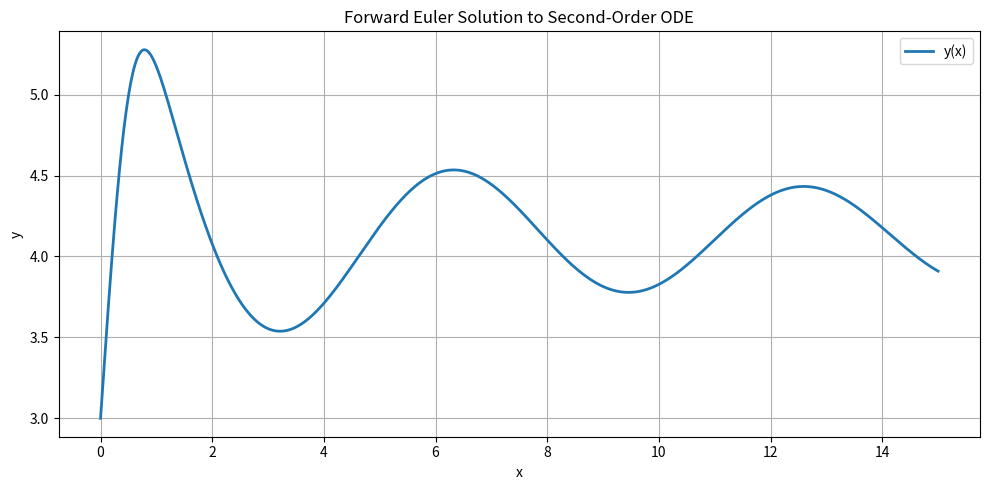

Write the Python code that produced this figure. (Note: this script raises an exception after producing the figure.)
import numpy as np
import matplotlib.pyplot as plt

"""
First Order ODE FWD Euler
"""

# Define the function f(t, y) = dy/dt
def func(t, y):
    return -2 * y - 2 * np.exp(-t)

# Forward Euler method
def FwEuler(y0, t0, h, t_final):
    t_values = [t0]
    y_values = [y0]

    t = t0
    y = y0

    while t < t_final:
        y = y + h * func(t, y)
        t = t + h

        t_values.append(t)
        y_values.append(y)

    return np.array(t_values), np.array(y_values)

"""
Runge Kutter ODE 1st Order
"""
# Runge-Kutta 4th Order method
def ODERK4(y0, t0, h, t_final):
    t_values = [t0]
    y_values = [y0]

    t = t0
    y = y0

    while t < t_final:
        k1 = func(t, y)
        k2 = func(t + h/2, y + h * k1 / 2)
        k3 = func(t + h/2, y + h * k2 / 2)
        k4 = func(t + h, y + h * k3)

        y = y + (h / 6) * (k1 + 2*k2 + 2*k3 + k4)
        t = t + h

        t_values.append(t)
        y_values.append(y)

    return np.array(t_values), np.array(y_values)

"""
ODE 2nd Order Fwd Euler
"""

x0 = 0
x_end = 15
dx = 0.02
x = np.arange(x0, x_end + dx, dx)

# Initial conditions (use your CID digits as required)
y0 = 3      # y(0) = 3rd digit of CID
dy0 = 5     # y'(0) = 5th digit of CID

# Initialize arrays
y = np.zeros_like(x)
dy = np.zeros_like(x)

# Apply initial values
y[0] = y0
dy[0] = dy0

# Define your second-order ODE here:
# dy2 = f(x, y, dy)

def f(x, y, dy):
    return -5*x*dy - (x + 7)*np.sin(x)

for i in range(1, len(x)):
    y[i] = y[i-1] + dx * dy[i-1]
    dy[i] = dy[i-1] + dx * f(x[i-1], y[i-1], dy[i-1])


# Plotting
plt.figure(figsize=(10, 5))
plt.plot(x, y, label='y(x)', linewidth=2)
plt.xlabel("x")
plt.ylabel("y")
plt.title("Forward Euler Solution to Second-Order ODE")
plt.grid(True)
plt.legend()
plt.tight_layout()
plt.show()



"""
BWD Euler ODE Solver
"""

# Define the function f(t, y) = dy/dt
def func(t, y):
    return -2 * y - 2 * np.exp(-t)

# Derivative of f w.r.t. y
def dfdy(t, y):
    return -2

# Newton-Raphson solver to find y_{n+1}
def newton_solver(f, dfdy, t_next, y_guess, y_prev, h, tol=1e-8, max_iter=50):
    y = y_guess
    for _ in range(max_iter):
        G = y - y_prev - h * f(t_next, y)
        dG = 1 - h * dfdy(t_next, y)
        y_new = y - G / dG
        if abs(y_new - y) < tol:
            return y_new
        y = y_new
    raise RuntimeError("Newton-Raphson did not converge")


# bisection method recursively
def bisecrecurs(a,b,tol,i):
    if f(a)*f(b)>0: # check valid interval
        print("choose new interval")
        return None

    n = (a + b)/2 #new point, bang in the middle of a and b
    print('midpoint', n)

    if f(a)*f(n)<0: # function changes sign between a and n
        # best guess before was n, now n + 1 = (a + n)/2
        # err = (new - old) /new
        errnew = (((a + n)/2) - n)/((a + n)/2)
        if abs(errnew) < tol:
            return ((a + n)/2) # if interval less than min, the root is at centre of it ish
        else:
            i += 1
            print(i)
        return bisecrecurs(a,n,tol,i)
  
    else:  # function changes sign between n and b
        errnew = (((n + b)/2) - n)/((n + b)/2)
        if abs(errnew) < tol:
            return ((n + b)/2) # if interval less than min, the root is at centre of it ish
        i += 1
        print(i)
        return bisecrecurs(n,b,tol,i)


print(bisecrecurs(0,2*0.3,0.001,1))

# Backward Euler method using Newton-Raphson
def BWDEuler(y0, t0, h, t_final):
    t_values = [t0]
    y_values = [y0]

    t = t0
    y = y0

    while t < t_final:
        t_next = t + h
        y_guess = y  # initial guess for Newton-Raphson
        y_next = newton_solver(func, dfdy, t_next, y_guess, y, h)
        t = t_next
        y = y_next

        t_values.append(t)
        y_values.append(y)

    return np.array(t_values), np.array(y_values)

# Example usage
t_values, y_values = BWDEuler(0, 0, 0.1, 10)

# Plotting (optional)
C = 0 - 1  # since y0 = 0, exact solution C = y0 - 1
y_exact = 1 - np.exp(-t_values) + C * np.exp(-2 * t_values)

plt.plot(t_values, y_values, 'bo-', label='Backward Euler')
plt.plot(t_values, y_exact, 'k--', label='Analytical Solution')
plt.xlabel("t")
plt.ylabel("y(t)")
plt.legend()
plt.grid(True)
plt.title("Backward Euler with Newton-Raphson")
plt.show()

